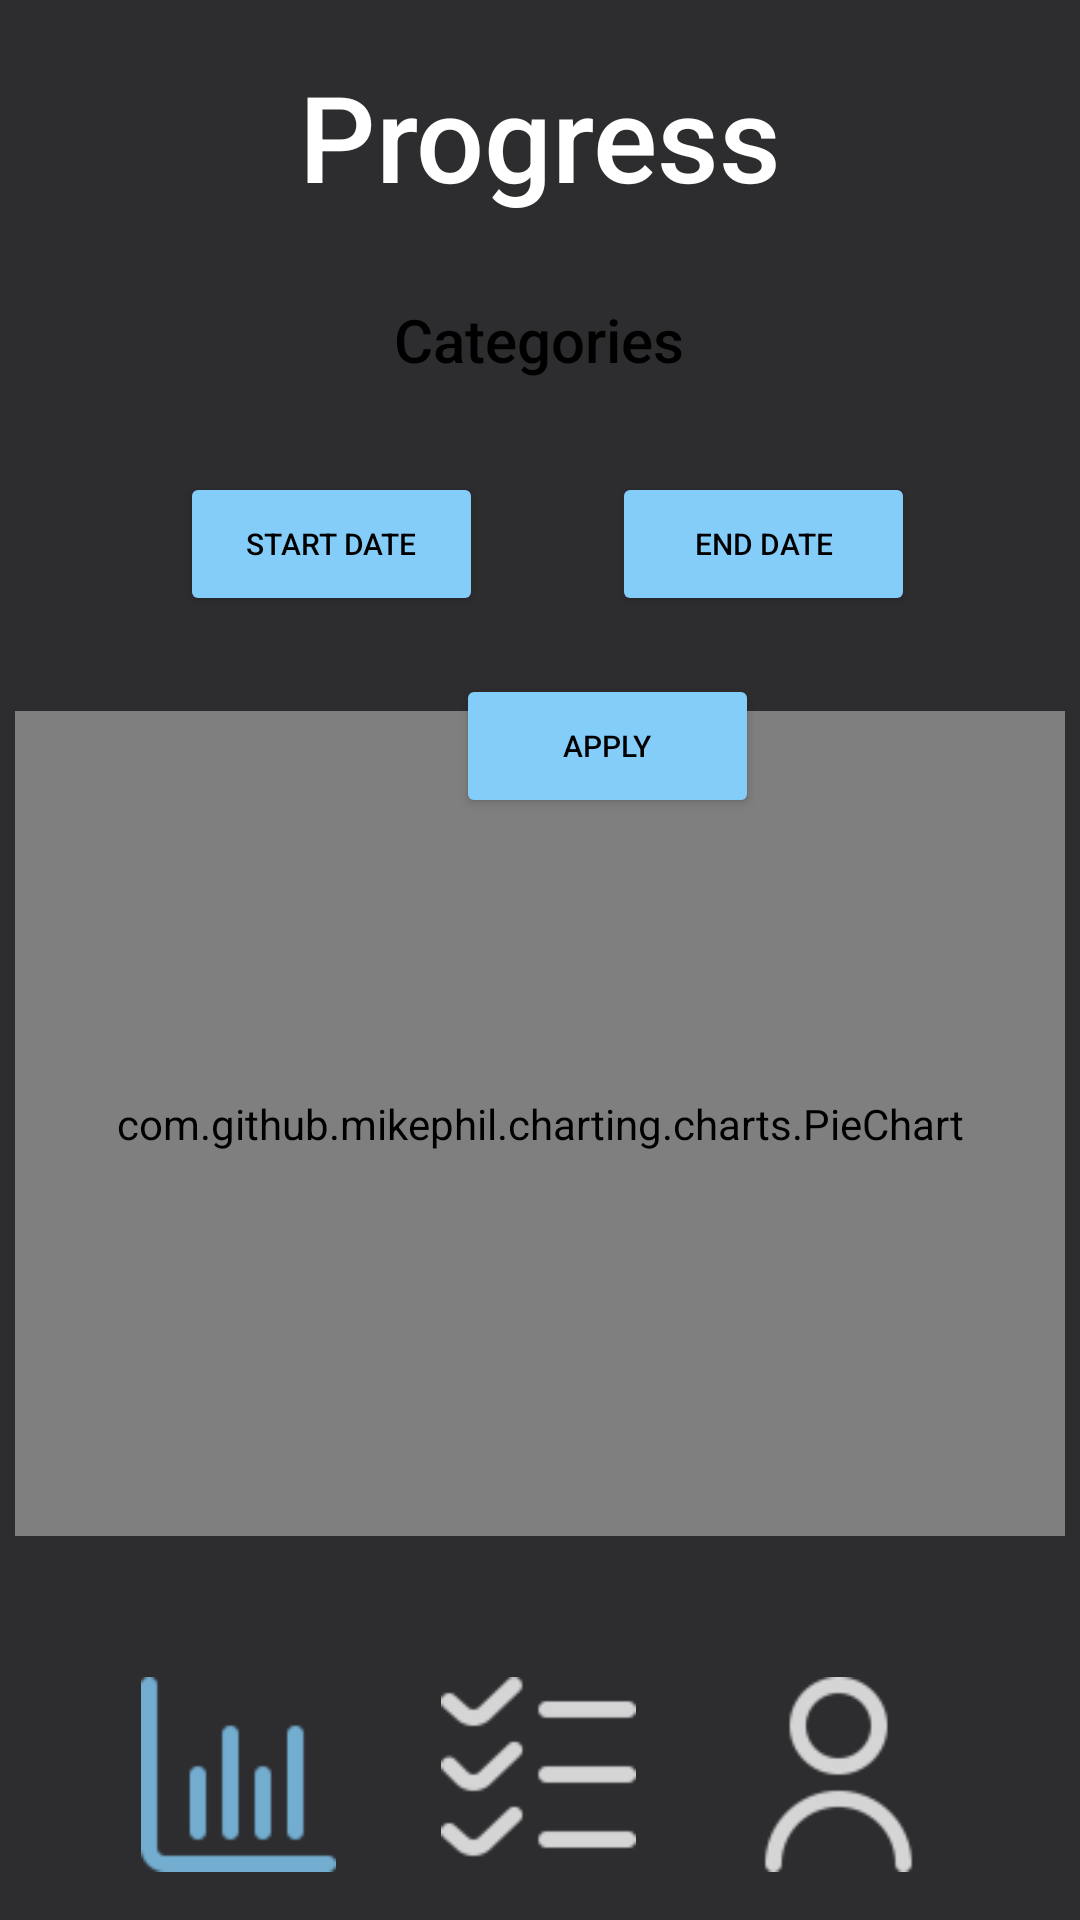

This screen was rendered from an Android layout file. Write that file and the resources it references.
<!-- AndroidManifest.xml: application theme Theme.OPSCPrototype -->
<!-- res/layout/progress_personalprogress_page.xml -->
<?xml version="1.0" encoding="utf-8"?>
<androidx.constraintlayout.widget.ConstraintLayout xmlns:android="http://schemas.android.com/apk/res/android"
    xmlns:app="http://schemas.android.com/apk/res-auto"
    xmlns:tools="http://schemas.android.com/tools"
    android:id="@+id/category_spinner"
    android:layout_width="match_parent"
    android:layout_height="match_parent"
    android:background="#2D2D30"
    android:scrollbarStyle="insideInset"
    android:scrollbarThumbHorizontal="@color/blue"
    tools:context=".PersonalProgressPage">

    <ImageView
        android:id="@+id/BackButton_PersonalProgressPage"
        android:layout_width="39dp"
        android:layout_height="41dp"
        android:layout_marginStart="44dp"
        android:layout_marginTop="28dp"
        app:layout_constraintEnd_toStartOf="@+id/colo4"
        app:layout_constraintHorizontal_bias="0.0"
        app:layout_constraintStart_toStartOf="parent"
        app:layout_constraintTop_toTopOf="parent"
        app:srcCompat="@drawable/baseline_arrow_back_252" />

    <com.github.mikephil.charting.charts.PieChart
        android:id="@+id/pie_chart"
        android:layout_width="350dp"
        android:layout_height="275dp"
        android:layout_alignParentStart="true"
        android:layout_alignParentTop="true"
        android:layout_alignParentEnd="true"
        android:layout_alignParentBottom="true"
        app:layout_constraintBottom_toTopOf="@+id/personalprogress_timesheet_icon"
        app:layout_constraintEnd_toEndOf="parent"
        app:layout_constraintHorizontal_bias="0.491"
        app:layout_constraintStart_toStartOf="parent"
        app:layout_constraintTop_toBottomOf="@+id/colo2"
        app:layout_constraintVertical_bias="0.669" />

    <Button
        android:id="@+id/btnEndDate"
        android:layout_width="101dp"
        android:layout_height="48dp"
        android:layout_marginEnd="32dp"
        android:backgroundTint="@color/blue"
        android:text="End Date"
        android:textAlignment="center"
        android:textColor="@color/black"
        android:textSize="10sp"
        app:cornerRadius="10dp"
        app:layout_constraintBottom_toBottomOf="parent"
        app:layout_constraintEnd_toEndOf="parent"
        app:layout_constraintHorizontal_bias="0.899"
        app:layout_constraintStart_toStartOf="parent"
        app:layout_constraintTop_toTopOf="parent"
        app:layout_constraintVertical_bias="0.266"
        app:rippleColor="#2196F3"
        tools:ignore="SmallSp" />

    <Button
        android:id="@+id/btnStartDate"
        android:layout_width="101dp"
        android:layout_height="48dp"
        android:layout_marginStart="60dp"
        android:backgroundTint="@color/blue"
        android:text="Start Date"
        android:textAlignment="center"
        android:textColor="@color/black"
        android:textSize="10sp"
        app:cornerRadius="10dp"
        app:layout_constraintBottom_toBottomOf="parent"
        app:layout_constraintEnd_toStartOf="@+id/btnEndDate"
        app:layout_constraintHorizontal_bias="0.0"
        app:layout_constraintStart_toStartOf="parent"
        app:layout_constraintTop_toTopOf="parent"
        app:layout_constraintVertical_bias="0.266"
        app:rippleColor="#2196F3"
        tools:ignore="SmallSp" />

    <Button
        android:id="@+id/btnApplyFilter"
        android:layout_width="101dp"
        android:layout_height="48dp"
        android:layout_marginStart="152dp"
        android:backgroundTint="@color/blue"
        android:text="Apply"
        android:textAlignment="center"
        android:textColor="@color/black"
        android:textSize="10sp"
        app:cornerRadius="10dp"
        app:layout_constraintBottom_toBottomOf="parent"
        app:layout_constraintStart_toStartOf="parent"
        app:layout_constraintTop_toBottomOf="@+id/colo2"
        app:layout_constraintVertical_bias="0.184"
        app:rippleColor="#2196F3"
        tools:ignore="SmallSp" />

    <TextView
        android:id="@+id/colo4"
        android:layout_width="wrap_content"
        android:layout_height="wrap_content"
        android:layout_marginStart="138dp"
        android:layout_marginTop="24dp"
        android:layout_marginEnd="138dp"
        android:background="#00000000"
        android:contentDescription="@string/todo"
        android:fontFamily="sans-serif-medium"
        android:includeFontPadding="false"
        android:text="@string/progress"
        android:textColor="#FFFFFF"
        android:textSize="40sp"
        app:layout_constraintBottom_toTopOf="@+id/colo2"
        app:layout_constraintEnd_toEndOf="parent"
        app:layout_constraintStart_toStartOf="parent"
        app:layout_constraintTop_toTopOf="parent" />

    <TextView
        android:id="@+id/colo2"
        android:layout_width="322dp"
        android:layout_height="55dp"
        android:layout_marginTop="16dp"
        android:background="@drawable/rounded_button"
        android:backgroundTint="@color/blue"
        android:contentDescription="@string/todo"
        android:fontFamily="sans-serif-medium"
        android:gravity="center_vertical"
        android:includeFontPadding="false"
        android:text="Categories"
        android:textAlignment="center"
        android:textColor="#000000"
        android:textSize="20sp"
        app:layout_constraintEnd_toEndOf="parent"
        app:layout_constraintHorizontal_bias="0.494"
        app:layout_constraintStart_toStartOf="parent"
        app:layout_constraintTop_toBottomOf="@+id/colo4"
        tools:ignore="RtlCompat" />

    <ImageView
        android:id="@+id/personalprogress_progress_icon"
        android:layout_width="65dp"
        android:layout_height="65dp"
        android:layout_marginStart="44dp"
        android:layout_marginEnd="32dp"
        android:layout_marginBottom="16dp"
        android:contentDescription="@string/todo"
        app:tint="@color/blue"
        app:layout_constraintBottom_toBottomOf="parent"
        app:layout_constraintEnd_toStartOf="@+id/personalprogress_timesheet_icon"
        app:layout_constraintStart_toStartOf="parent"
        app:srcCompat="@drawable/progressblue" />

    <ImageView
        android:id="@+id/personalprogress_timesheet_icon"
        android:layout_width="65dp"
        android:layout_height="65dp"
        android:layout_marginBottom="16dp"
        android:contentDescription="@string/todo"
        app:tint="#FFFFFF"
        app:layout_constraintBottom_toBottomOf="parent"
        app:layout_constraintEnd_toStartOf="@+id/personalprogress_profile_icon"
        app:layout_constraintStart_toEndOf="@+id/personalprogress_progress_icon"
        app:srcCompat="@drawable/timehseetblack" />

    <ImageView
        android:id="@+id/personalprogress_profile_icon"
        android:layout_width="65dp"
        android:layout_height="65dp"
        android:layout_marginStart="32dp"
        android:layout_marginEnd="45dp"
        android:layout_marginBottom="16dp"
        android:contentDescription="@string/todo"
        app:layout_constraintBottom_toBottomOf="parent"
        app:layout_constraintEnd_toEndOf="parent"
        app:layout_constraintStart_toEndOf="@+id/personalprogress_timesheet_icon"
        app:srcCompat="@drawable/profileblack"
        app:tint="#FFFFFF" />


</androidx.constraintlayout.widget.ConstraintLayout>
<!-- resources referenced by this layout -->
<resources>
  <color name="black">#FF000000</color>
  <color name="blue">#84CDF8</color>
  <!-- drawable profileblack: png bitmap (drawable-hdpi, 615 bytes) -->
  <!-- drawable progressblue: png bitmap (drawable-hdpi, 398 bytes) -->
  <!-- drawable timehseetblack: png bitmap (drawable-hdpi, 489 bytes) -->
  <string name="progress">Progress</string>
  <string name="todo">TODO</string>
  <style name="Theme.OPSCPrototype" parent="Base.Theme.OPSCPrototype" />
  <style name="Base.Theme.OPSCPrototype" parent="Theme.Material3.DayNight.NoActionBar">
          
          
      </style>
</resources>
